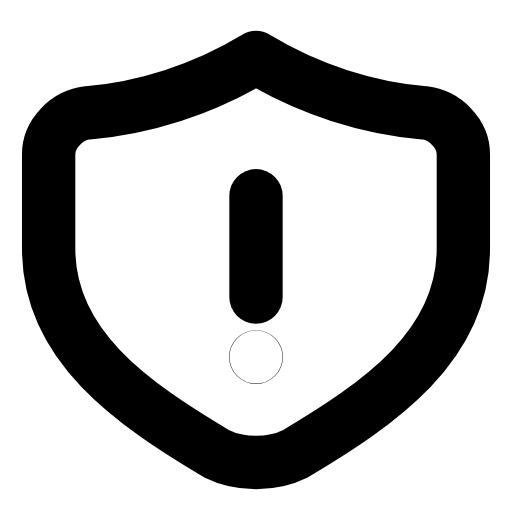
t = 0.00 s
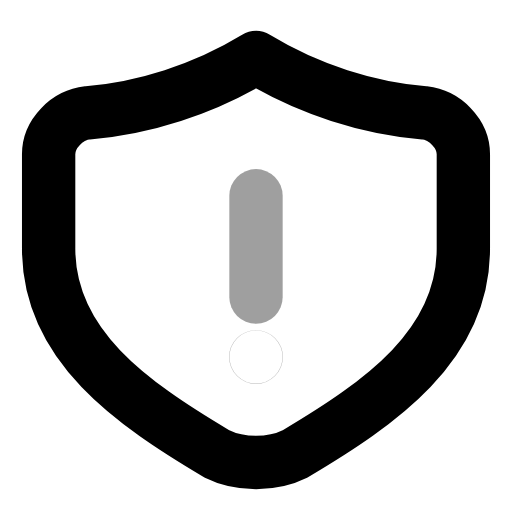
t = 0.27 s
t = 0.54 s: frame unchanged from t = 0.00 s, image omitted
t = 0.83 s: frame unchanged from t = 0.00 s, image omitted
t = 1.12 s: frame unchanged from t = 0.00 s, image omitted
t = 1.41 s: frame unchanged from t = 0.00 s, image omitted

The animated SVG that drew these frames (rendered in a browser with its animation timeline set to each time). Animation: 2 SMIL elements (animate=2); one cycle of 1.70 s, repeats indefinitely.

<svg xmlns="http://www.w3.org/2000/svg" width="24" height="24" viewBox="0 0 24 24" fill="none"><g transform="translate(-0.96 -0.975) scale(1.08)"><path stroke="currentColor" stroke-width="2.315" stroke-linecap="round" stroke-linejoin="round" fill="none" d="M12 3.4C14.3 4.8 16.9 5.6 19.3 5.8C20.2 5.9 21 6.7 21 7.6L21 11.7C21 15.9 17.4 18.4 13.7 20.6C12.7 21.1 11.3 21.1 10.3 20.6C6.6 18.4 3 15.9 3 11.7L3 7.6C3 6.7 3.8 5.9 4.7 5.8C7.1 5.6 9.7 4.8 12 3.4Z"></path><path stroke="currentColor" stroke-width="2.315" stroke-linecap="round" stroke-linejoin="round" fill="none" d="M12 9.4L12 13.8"><animate attributeName="opacity" values="1;1;0.25;1;1;1;1;0.25;1;1;1" keyTimes="0;0.144;0.207;0.27;0.45;0.6;0.72;0.762;0.804;0.9;1" dur="1.7s" repeatCount="indefinite" calcMode="spline" keySplines="0.16 1 0.3 1;0.16 1 0.3 1;0.16 1 0.3 1;0.16 1 0.3 1;0.16 1 0.3 1;0.16 1 0.3 1;0.16 1 0.3 1;0.16 1 0.3 1;0.16 1 0.3 1;0.16 1 0.3 1"/></path><circle stroke="currentColor" stroke-width="2.315" stroke-linecap="round" stroke-linejoin="round" fill="none" cx="12" cy="16.4" r="0.01"><animate attributeName="opacity" values="1;1;0.15;1;1;1;1;0.15;1;1;1" keyTimes="0;0.144;0.207;0.27;0.45;0.6;0.72;0.762;0.804;0.9;1" dur="1.7s" repeatCount="indefinite" calcMode="spline" keySplines="0.16 1 0.3 1;0.16 1 0.3 1;0.16 1 0.3 1;0.16 1 0.3 1;0.16 1 0.3 1;0.16 1 0.3 1;0.16 1 0.3 1;0.16 1 0.3 1;0.16 1 0.3 1;0.16 1 0.3 1"/></circle></g></svg>
